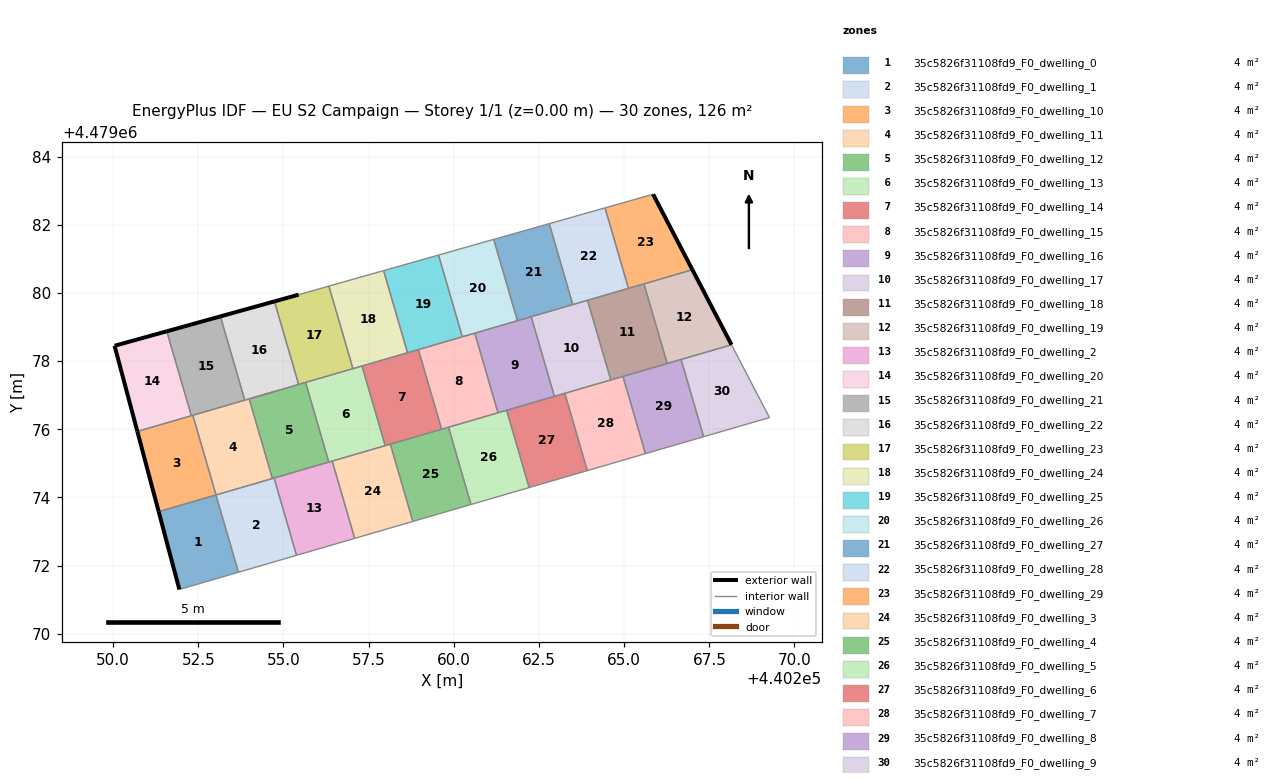
=== STOREY PLAN SPEC (per zone: floor XY polygon, exterior-wall plan segments, windows/doors) ===
zone 1: 35c5826f31108fd9_F0_dwelling_0  (4.2 m²)
  floor: (440253.68, 4479071.80) (440253.02, 4479074.07) (440251.34, 4479073.58) (440251.94, 4479071.30)
  exterior wall: (440251.94, 4479071.30) – (440251.34, 4479073.58)  [2.4 m]
  interior walls: 3
zone 2: 35c5826f31108fd9_F0_dwelling_1  (4.2 m²)
  floor: (440255.38, 4479072.30) (440254.72, 4479074.57) (440253.02, 4479074.07) (440253.68, 4479071.80)
  interior walls: 5
zone 3: 35c5826f31108fd9_F0_dwelling_10  (4.2 m²)
  floor: (440253.02, 4479074.07) (440252.34, 4479076.41) (440250.71, 4479075.94) (440251.34, 4479073.58)
  exterior wall: (440251.34, 4479073.58) – (440250.71, 4479075.94)  [2.4 m]
  interior walls: 4
zone 4: 35c5826f31108fd9_F0_dwelling_11  (4.2 m²)
  floor: (440254.67, 4479074.55) (440253.99, 4479076.89) (440254.74, 4479077.11) (440252.34, 4479076.41) (440253.02, 4479074.07)
  interior walls: 6
zone 5: 35c5826f31108fd9_F0_dwelling_12  (4.2 m²)
  floor: (440256.33, 4479075.04) (440255.65, 4479077.38) (440253.99, 4479076.89) (440254.67, 4479074.55)
  interior walls: 7
zone 6: 35c5826f31108fd9_F0_dwelling_13  (4.2 m²)
  floor: (440257.99, 4479075.52) (440257.30, 4479077.86) (440255.65, 4479077.38) (440256.33, 4479075.04)
  interior walls: 6
zone 7: 35c5826f31108fd9_F0_dwelling_14  (4.2 m²)
  floor: (440259.64, 4479076.00) (440258.96, 4479078.34) (440257.30, 4479077.86) (440257.99, 4479075.52)
  interior walls: 6
zone 8: 35c5826f31108fd9_F0_dwelling_15  (4.2 m²)
  floor: (440261.30, 4479076.48) (440260.62, 4479078.82) (440258.96, 4479078.34) (440259.64, 4479076.00)
  interior walls: 6
zone 9: 35c5826f31108fd9_F0_dwelling_16  (4.2 m²)
  floor: (440262.95, 4479076.97) (440262.27, 4479079.30) (440260.62, 4479078.82) (440261.30, 4479076.48)
  interior walls: 6
zone 10: 35c5826f31108fd9_F0_dwelling_17  (4.2 m²)
  floor: (440264.61, 4479077.45) (440263.93, 4479079.79) (440262.27, 4479079.30) (440262.95, 4479076.97)
  interior walls: 6
zone 11: 35c5826f31108fd9_F0_dwelling_18  (4.2 m²)
  floor: (440266.26, 4479077.93) (440265.58, 4479080.27) (440263.93, 4479079.79) (440264.61, 4479077.45)
  interior walls: 6
zone 12: 35c5826f31108fd9_F0_dwelling_19  (4.2 m²)
  floor: (440268.15, 4479078.48) (440267.00, 4479080.68) (440265.58, 4479080.27) (440266.26, 4479077.93)
  exterior wall: (440267.00, 4479080.68) – (440268.15, 4479078.48)  [2.5 m]
  interior walls: 3
zone 13: 35c5826f31108fd9_F0_dwelling_2  (4.2 m²)
  floor: (440257.09, 4479072.80) (440256.43, 4479075.07) (440254.72, 4479074.57) (440255.38, 4479072.30)
  interior walls: 5
zone 14: 35c5826f31108fd9_F0_dwelling_20  (4.2 m²)
  floor: (440252.30, 4479076.40) (440251.57, 4479078.88) (440250.04, 4479078.45) (440250.71, 4479075.94)
  exterior wall: (440250.71, 4479075.94) – (440250.04, 4479078.45)  [2.6 m]
  exterior wall: (440250.04, 4479078.45) – (440251.57, 4479078.88)  [1.6 m]
  interior walls: 2
zone 15: 35c5826f31108fd9_F0_dwelling_21  (4.2 m²)
  floor: (440253.86, 4479076.86) (440253.15, 4479079.31) (440251.57, 4479078.88) (440252.30, 4479076.40)
  exterior wall: (440251.57, 4479078.88) – (440253.15, 4479079.31)  [1.6 m]
  interior walls: 4
zone 16: 35c5826f31108fd9_F0_dwelling_22  (4.2 m²)
  floor: (440255.45, 4479077.32) (440254.73, 4479079.75) (440253.15, 4479079.31) (440253.86, 4479076.86)
  exterior wall: (440253.15, 4479079.31) – (440254.73, 4479079.75)  [1.6 m]
  interior walls: 4
zone 17: 35c5826f31108fd9_F0_dwelling_23  (4.2 m²)
  floor: (440257.04, 4479077.78) (440256.33, 4479080.20) (440255.45, 4479079.95) (440254.73, 4479079.75) (440255.45, 4479077.32)
  exterior wall: (440254.73, 4479079.75) – (440255.45, 4479079.95)  [0.7 m]
  interior walls: 5
zone 18: 35c5826f31108fd9_F0_dwelling_24  (4.2 m²)
  floor: (440258.64, 4479078.25) (440257.94, 4479080.66) (440256.33, 4479080.20) (440257.04, 4479077.78)
  interior walls: 5
zone 19: 35c5826f31108fd9_F0_dwelling_25  (4.2 m²)
  floor: (440260.25, 4479078.72) (440259.55, 4479081.12) (440257.94, 4479080.66) (440258.64, 4479078.25)
  interior walls: 5
zone 20: 35c5826f31108fd9_F0_dwelling_26  (4.2 m²)
  floor: (440261.87, 4479079.19) (440261.17, 4479081.58) (440259.55, 4479081.12) (440260.25, 4479078.72)
  interior walls: 5
zone 21: 35c5826f31108fd9_F0_dwelling_27  (4.2 m²)
  floor: (440263.49, 4479079.66) (440262.80, 4479082.04) (440261.17, 4479081.58) (440261.87, 4479079.19)
  interior walls: 5
zone 22: 35c5826f31108fd9_F0_dwelling_28  (4.2 m²)
  floor: (440265.13, 4479080.14) (440264.44, 4479082.50) (440262.80, 4479082.04) (440263.49, 4479079.66)
  interior walls: 5
zone 23: 35c5826f31108fd9_F0_dwelling_29  (4.2 m²)
  floor: (440267.00, 4479080.68) (440265.85, 4479082.90) (440264.44, 4479082.50) (440265.13, 4479080.14)
  exterior wall: (440265.85, 4479082.90) – (440267.00, 4479080.68)  [2.5 m]
  interior walls: 4
zone 24: 35c5826f31108fd9_F0_dwelling_3  (4.2 m²)
  floor: (440258.80, 4479073.30) (440258.14, 4479075.56) (440256.43, 4479075.07) (440257.09, 4479072.80)
  interior walls: 5
zone 25: 35c5826f31108fd9_F0_dwelling_4  (4.2 m²)
  floor: (440260.51, 4479073.79) (440259.84, 4479076.06) (440258.14, 4479075.56) (440258.80, 4479073.30)
  interior walls: 5
zone 26: 35c5826f31108fd9_F0_dwelling_5  (4.2 m²)
  floor: (440262.21, 4479074.29) (440261.55, 4479076.56) (440259.84, 4479076.06) (440260.51, 4479073.79)
  interior walls: 5
zone 27: 35c5826f31108fd9_F0_dwelling_6  (4.2 m²)
  floor: (440263.92, 4479074.79) (440263.26, 4479077.06) (440261.55, 4479076.56) (440262.21, 4479074.29)
  interior walls: 5
zone 28: 35c5826f31108fd9_F0_dwelling_7  (4.2 m²)
  floor: (440265.62, 4479075.29) (440264.97, 4479077.55) (440263.26, 4479077.06) (440263.92, 4479074.79)
  interior walls: 5
zone 29: 35c5826f31108fd9_F0_dwelling_8  (4.2 m²)
  floor: (440267.33, 4479075.78) (440266.67, 4479078.05) (440264.97, 4479077.55) (440265.62, 4479075.29)
  interior walls: 4
zone 30: 35c5826f31108fd9_F0_dwelling_9  (4.2 m²)
  floor: (440269.27, 4479076.34) (440268.15, 4479078.48) (440266.67, 4479078.05) (440267.33, 4479075.78)
  interior walls: 4

=== DERIVED (storey summary) ===
Building: EU S2 Campaign
Storey: 1 of 1  (floor level z = 0.00 m)
Storey gross floor area: 126.0 m²
Zones on this storey: 30
  - 35c5826f31108fd9_F0_dwelling_0: floor 4.2 m²; exterior wall 2.4 m (7.1 m²); WWR 0.0%
  - 35c5826f31108fd9_F0_dwelling_1: floor 4.2 m²
  - 35c5826f31108fd9_F0_dwelling_10: floor 4.2 m²; exterior wall 2.4 m (7.3 m²); WWR 0.0%
  - 35c5826f31108fd9_F0_dwelling_11: floor 4.2 m²
  - 35c5826f31108fd9_F0_dwelling_12: floor 4.2 m²
  - 35c5826f31108fd9_F0_dwelling_13: floor 4.2 m²
  - 35c5826f31108fd9_F0_dwelling_14: floor 4.2 m²
  - 35c5826f31108fd9_F0_dwelling_15: floor 4.2 m²
  - 35c5826f31108fd9_F0_dwelling_16: floor 4.2 m²
  - 35c5826f31108fd9_F0_dwelling_17: floor 4.2 m²
  - 35c5826f31108fd9_F0_dwelling_18: floor 4.2 m²
  - 35c5826f31108fd9_F0_dwelling_19: floor 4.2 m²; exterior wall 2.5 m (7.4 m²); WWR 0.0%
  - 35c5826f31108fd9_F0_dwelling_2: floor 4.2 m²
  - 35c5826f31108fd9_F0_dwelling_20: floor 4.2 m²; exterior wall 4.2 m (12.6 m²); WWR 0.0%
  - 35c5826f31108fd9_F0_dwelling_21: floor 4.2 m²; exterior wall 1.6 m (4.9 m²); WWR 0.0%
  - 35c5826f31108fd9_F0_dwelling_22: floor 4.2 m²; exterior wall 1.6 m (4.9 m²); WWR 0.0%
  - 35c5826f31108fd9_F0_dwelling_23: floor 4.2 m²; exterior wall 0.7 m (2.2 m²); WWR 0.0%
  - 35c5826f31108fd9_F0_dwelling_24: floor 4.2 m²
  - 35c5826f31108fd9_F0_dwelling_25: floor 4.2 m²
  - 35c5826f31108fd9_F0_dwelling_26: floor 4.2 m²
  - 35c5826f31108fd9_F0_dwelling_27: floor 4.2 m²
  - 35c5826f31108fd9_F0_dwelling_28: floor 4.2 m²
  - 35c5826f31108fd9_F0_dwelling_29: floor 4.2 m²; exterior wall 2.5 m (7.5 m²); WWR 0.0%
  - 35c5826f31108fd9_F0_dwelling_3: floor 4.2 m²
  - 35c5826f31108fd9_F0_dwelling_4: floor 4.2 m²
  - 35c5826f31108fd9_F0_dwelling_5: floor 4.2 m²
  - 35c5826f31108fd9_F0_dwelling_6: floor 4.2 m²
  - 35c5826f31108fd9_F0_dwelling_7: floor 4.2 m²
  - 35c5826f31108fd9_F0_dwelling_8: floor 4.2 m²
  - 35c5826f31108fd9_F0_dwelling_9: floor 4.2 m²
Zone adjacency (shared interzone walls):
  - 35c5826f31108fd9_F0_dwelling_0 ↔ 35c5826f31108fd9_F0_dwelling_1
  - 35c5826f31108fd9_F0_dwelling_0 ↔ 35c5826f31108fd9_F0_dwelling_10
  - 35c5826f31108fd9_F0_dwelling_1 ↔ 35c5826f31108fd9_F0_dwelling_11
  - 35c5826f31108fd9_F0_dwelling_1 ↔ 35c5826f31108fd9_F0_dwelling_12
  - 35c5826f31108fd9_F0_dwelling_1 ↔ 35c5826f31108fd9_F0_dwelling_2
  - 35c5826f31108fd9_F0_dwelling_10 ↔ 35c5826f31108fd9_F0_dwelling_11
  - 35c5826f31108fd9_F0_dwelling_10 ↔ 35c5826f31108fd9_F0_dwelling_20
  - 35c5826f31108fd9_F0_dwelling_10 ↔ 35c5826f31108fd9_F0_dwelling_21
  - 35c5826f31108fd9_F0_dwelling_11 ↔ 35c5826f31108fd9_F0_dwelling_12
  - 35c5826f31108fd9_F0_dwelling_11 ↔ 35c5826f31108fd9_F0_dwelling_21
  - 35c5826f31108fd9_F0_dwelling_11 ↔ 35c5826f31108fd9_F0_dwelling_22
  - 35c5826f31108fd9_F0_dwelling_12 ↔ 35c5826f31108fd9_F0_dwelling_13
  - 35c5826f31108fd9_F0_dwelling_12 ↔ 35c5826f31108fd9_F0_dwelling_2
  - 35c5826f31108fd9_F0_dwelling_12 ↔ 35c5826f31108fd9_F0_dwelling_22
  - 35c5826f31108fd9_F0_dwelling_12 ↔ 35c5826f31108fd9_F0_dwelling_23
  - 35c5826f31108fd9_F0_dwelling_13 ↔ 35c5826f31108fd9_F0_dwelling_14
  - 35c5826f31108fd9_F0_dwelling_13 ↔ 35c5826f31108fd9_F0_dwelling_2
  - 35c5826f31108fd9_F0_dwelling_13 ↔ 35c5826f31108fd9_F0_dwelling_23
  - 35c5826f31108fd9_F0_dwelling_13 ↔ 35c5826f31108fd9_F0_dwelling_24
  - 35c5826f31108fd9_F0_dwelling_13 ↔ 35c5826f31108fd9_F0_dwelling_3
  - 35c5826f31108fd9_F0_dwelling_14 ↔ 35c5826f31108fd9_F0_dwelling_15
  - 35c5826f31108fd9_F0_dwelling_14 ↔ 35c5826f31108fd9_F0_dwelling_24
  - 35c5826f31108fd9_F0_dwelling_14 ↔ 35c5826f31108fd9_F0_dwelling_25
  - 35c5826f31108fd9_F0_dwelling_14 ↔ 35c5826f31108fd9_F0_dwelling_3
  - 35c5826f31108fd9_F0_dwelling_14 ↔ 35c5826f31108fd9_F0_dwelling_4
  - 35c5826f31108fd9_F0_dwelling_15 ↔ 35c5826f31108fd9_F0_dwelling_16
  - 35c5826f31108fd9_F0_dwelling_15 ↔ 35c5826f31108fd9_F0_dwelling_25
  - 35c5826f31108fd9_F0_dwelling_15 ↔ 35c5826f31108fd9_F0_dwelling_26
  - 35c5826f31108fd9_F0_dwelling_15 ↔ 35c5826f31108fd9_F0_dwelling_4
  - 35c5826f31108fd9_F0_dwelling_15 ↔ 35c5826f31108fd9_F0_dwelling_5
  - 35c5826f31108fd9_F0_dwelling_16 ↔ 35c5826f31108fd9_F0_dwelling_17
  - 35c5826f31108fd9_F0_dwelling_16 ↔ 35c5826f31108fd9_F0_dwelling_26
  - 35c5826f31108fd9_F0_dwelling_16 ↔ 35c5826f31108fd9_F0_dwelling_27
  - 35c5826f31108fd9_F0_dwelling_16 ↔ 35c5826f31108fd9_F0_dwelling_5
  - 35c5826f31108fd9_F0_dwelling_16 ↔ 35c5826f31108fd9_F0_dwelling_6
  - 35c5826f31108fd9_F0_dwelling_17 ↔ 35c5826f31108fd9_F0_dwelling_18
  - 35c5826f31108fd9_F0_dwelling_17 ↔ 35c5826f31108fd9_F0_dwelling_27
  - 35c5826f31108fd9_F0_dwelling_17 ↔ 35c5826f31108fd9_F0_dwelling_28
  - 35c5826f31108fd9_F0_dwelling_17 ↔ 35c5826f31108fd9_F0_dwelling_6
  - 35c5826f31108fd9_F0_dwelling_17 ↔ 35c5826f31108fd9_F0_dwelling_7
  - 35c5826f31108fd9_F0_dwelling_18 ↔ 35c5826f31108fd9_F0_dwelling_19
  - 35c5826f31108fd9_F0_dwelling_18 ↔ 35c5826f31108fd9_F0_dwelling_28
  - 35c5826f31108fd9_F0_dwelling_18 ↔ 35c5826f31108fd9_F0_dwelling_29
  - 35c5826f31108fd9_F0_dwelling_18 ↔ 35c5826f31108fd9_F0_dwelling_7
  - 35c5826f31108fd9_F0_dwelling_19 ↔ 35c5826f31108fd9_F0_dwelling_29
  - 35c5826f31108fd9_F0_dwelling_2 ↔ 35c5826f31108fd9_F0_dwelling_3
  - 35c5826f31108fd9_F0_dwelling_20 ↔ 35c5826f31108fd9_F0_dwelling_21
  - 35c5826f31108fd9_F0_dwelling_21 ↔ 35c5826f31108fd9_F0_dwelling_22
  - 35c5826f31108fd9_F0_dwelling_22 ↔ 35c5826f31108fd9_F0_dwelling_23
  - 35c5826f31108fd9_F0_dwelling_23 ↔ 35c5826f31108fd9_F0_dwelling_24
  - 35c5826f31108fd9_F0_dwelling_24 ↔ 35c5826f31108fd9_F0_dwelling_25
  - 35c5826f31108fd9_F0_dwelling_25 ↔ 35c5826f31108fd9_F0_dwelling_26
  - 35c5826f31108fd9_F0_dwelling_26 ↔ 35c5826f31108fd9_F0_dwelling_27
  - 35c5826f31108fd9_F0_dwelling_27 ↔ 35c5826f31108fd9_F0_dwelling_28
  - 35c5826f31108fd9_F0_dwelling_28 ↔ 35c5826f31108fd9_F0_dwelling_29
  - 35c5826f31108fd9_F0_dwelling_3 ↔ 35c5826f31108fd9_F0_dwelling_4
  - 35c5826f31108fd9_F0_dwelling_4 ↔ 35c5826f31108fd9_F0_dwelling_5
  - 35c5826f31108fd9_F0_dwelling_5 ↔ 35c5826f31108fd9_F0_dwelling_6
  - 35c5826f31108fd9_F0_dwelling_6 ↔ 35c5826f31108fd9_F0_dwelling_7
  - 35c5826f31108fd9_F0_dwelling_7 ↔ 35c5826f31108fd9_F0_dwelling_8
  - 35c5826f31108fd9_F0_dwelling_8 ↔ 35c5826f31108fd9_F0_dwelling_9